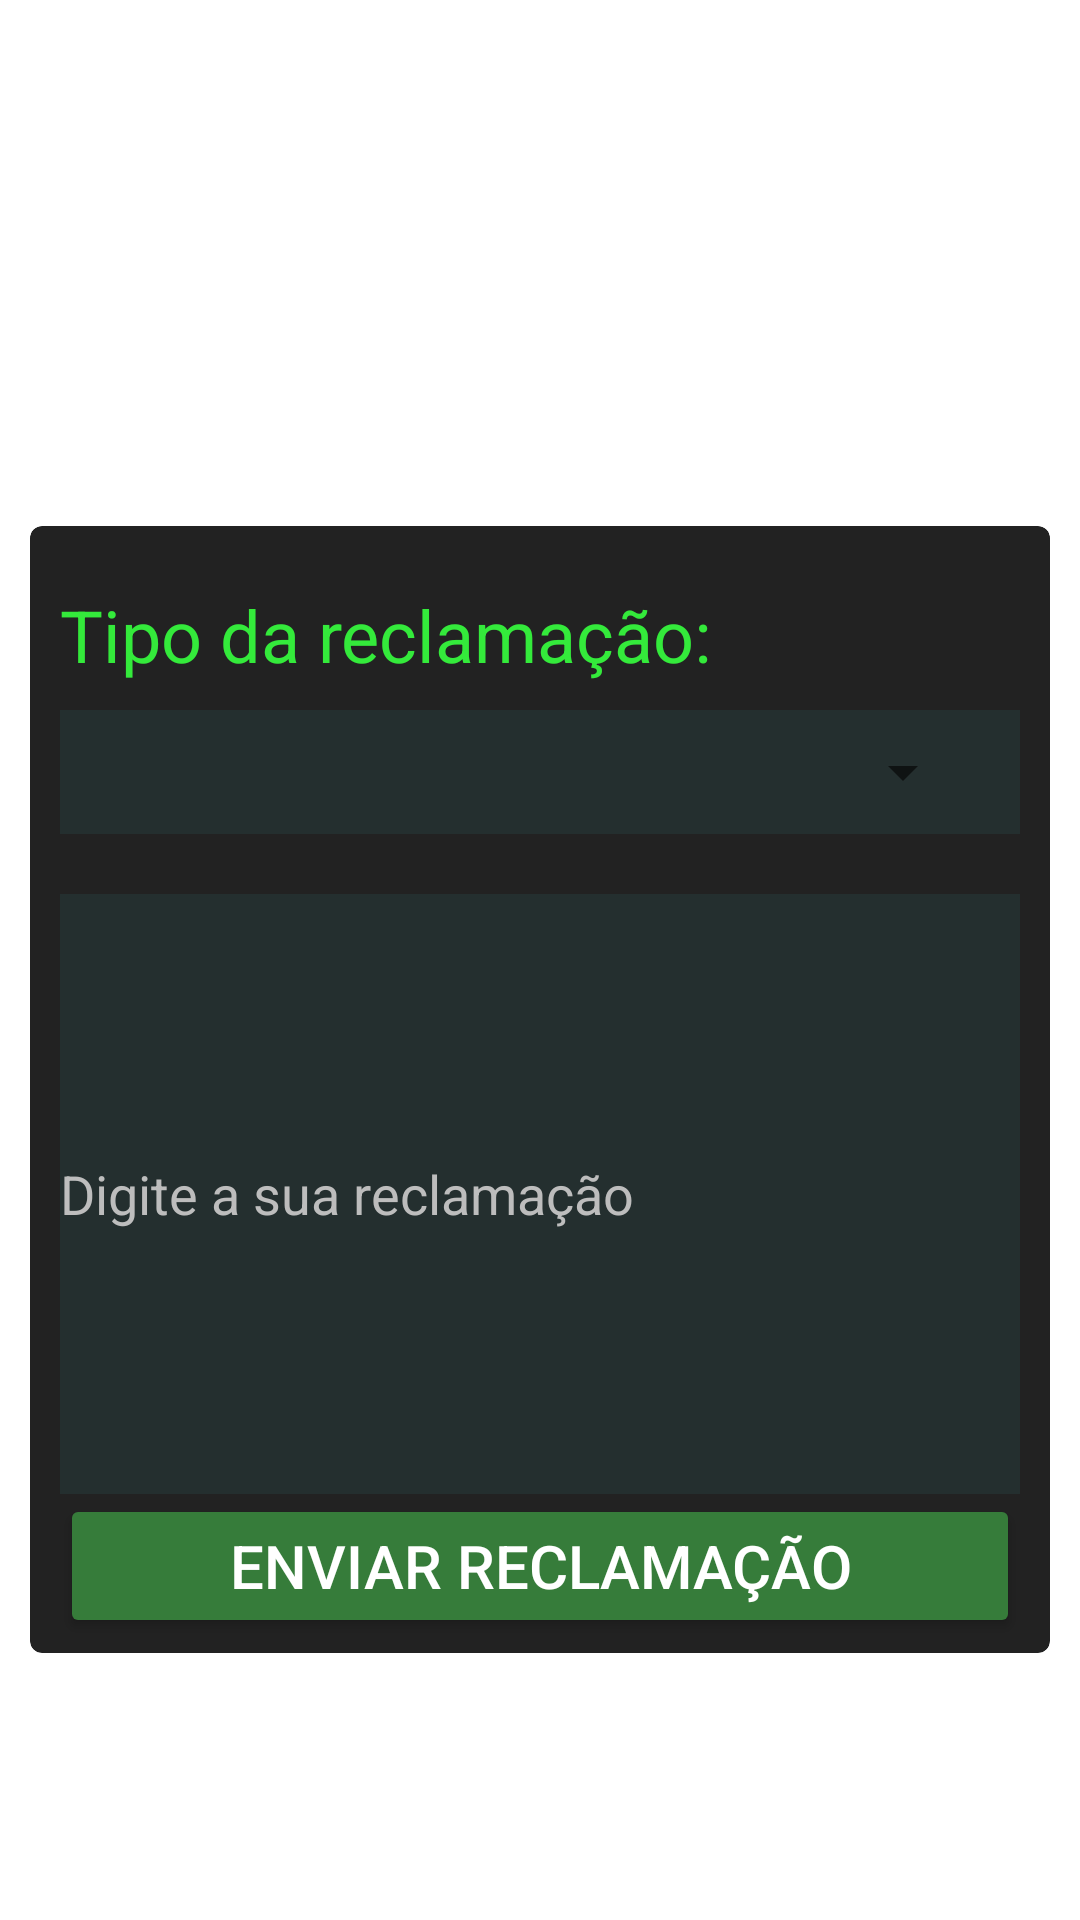

This screen was rendered from an Android layout file. Write that file and the resources it references.
<!-- AndroidManifest.xml: application theme Theme.AppDenunciaCliente -->
<!-- res/layout/activity_novas_reclamacoes.xml -->
<?xml version="1.0" encoding="utf-8"?>
<LinearLayout xmlns:android="http://schemas.android.com/apk/res/android"
    xmlns:app="http://schemas.android.com/apk/res-auto"
    xmlns:tools="http://schemas.android.com/tools"
    android:layout_width="match_parent"
    android:layout_height="match_parent"
    android:orientation="vertical"
    android:background="@drawable/background1"
    tools:context=".activities.MenuActivity">

    <ImageView
        android:id="@+id/backButton2"
        android:layout_width="wrap_content"
        android:layout_height="wrap_content"
        android:src="@drawable/ic_baseline_arrow_back_24"
        android:padding="20dp"/>

    <TextView
        android:id="@+id/title_activity_nova_reclamacao"
        android:layout_width="wrap_content"
        android:layout_height="wrap_content"
        android:layout_gravity="center"
        android:text="@string/title_activity_nova_reclamacao"
        android:textAlignment="center"
        android:textColor="@color/white"
        android:textSize="34sp"
        android:layout_marginTop="20dp"/>

    <androidx.cardview.widget.CardView
        android:layout_width="match_parent"
        android:layout_height="wrap_content"
        android:layout_marginStart="10dp"
        android:layout_marginTop="70dp"
        android:backgroundTint="@color/altblack"
        app:cardCornerRadius="4dp"
        android:layout_marginEnd="10dp">

        <LinearLayout
            android:layout_width="match_parent"
            android:layout_height="match_parent"
            android:orientation="vertical">

        <TextView
            android:id="@+id/label_tipo_reclamacao"
            android:layout_width="wrap_content"
            android:layout_height="wrap_content"
            android:text="@string/res_txt_tipo_reclamacao"
            android:layout_marginTop="20dp"
            android:layout_marginStart="10dp"
            android:layout_marginEnd="10dp"
            android:textColor="@color/verdeClaro"
            android:layout_marginBottom="4dp"
            android:textSize="24sp"/>

            <FrameLayout
                android:layout_width="match_parent"
                android:layout_height="wrap_content"
                android:layout_marginStart="10dp"
                android:layout_marginTop="5dp"
                android:layout_marginBottom="10dp"
                android:layout_marginEnd="10dp"
                android:background="@color/transparent">

                <Spinner
                    android:id="@+id/spinner_tipos_reclamacao"
                    android:layout_width="match_parent"
                    android:layout_height="30dp"
                    android:layout_gravity="center"
                    android:layout_marginStart="0dp"
                    android:popupBackground="@color/spinnerBoxColor"
                    android:layout_marginEnd="10dp"/>

                <EditText
                    android:id="@+id/edit_text_outro"
                    android:layout_width="match_parent"
                    android:layout_height="wrap_content"
                    android:hint="Digite o tipo da sua reclamação"
                    android:textColorHint="@color/hintColor"
                    android:textColor="@color/white"
                    android:layout_marginStart="10dp"
                    android:layout_marginEnd="10dp"
                    android:visibility="invisible"/>


            </FrameLayout>


        <EditText
            android:id="@+id/reclamacao_cliente"
            android:layout_width="match_parent"
            android:layout_height="200dp"
            android:hint="@string/res_hint_txt_reclamacao"
            android:textColor="@color/white"
            android:textColorHint="@color/hintColor"
            android:background="@color/transparent"
            android:layout_marginTop="10dp"
            android:layout_marginStart="10dp"
            android:layout_marginEnd="10dp"/>

        <Button
            android:id="@+id/btn_enviar_reclamacao"
            android:layout_width="match_parent"
            android:layout_height="wrap_content"
            android:text="ENVIAR RECLAMAÇÃO"
            android:layout_marginStart="10dp"
            android:layout_marginEnd="10dp"
            android:textSize="20dp"
            android:textColor="@color/white"
            android:layout_marginBottom="5dp"
            android:backgroundTint="@color/verdeEscuro"
            />

        </LinearLayout>


    </androidx.cardview.widget.CardView>



</LinearLayout>
<!-- resources referenced by this layout -->
<resources>
  <color name="altblack">#222222</color>
  <color name="hintColor">#BDBDBD</color>
  <color name="spinnerBoxColor">#2E4241</color>
  <color name="transparent">#1937A09F</color>
  <color name="verdeClaro">#34EA3B</color>
  <color name="verdeEscuro">#367C3A</color>
  <color name="white">#FFFFFFFF</color>
  <string name="res_hint_txt_reclamacao">Digite a sua reclamação</string>
  <string name="res_txt_tipo_reclamacao">Tipo da reclamação:</string>
  <string name="title_activity_nova_reclamacao">Adicionar Reclamação</string>
  <style name="Theme.AppDenunciaCliente" parent="Theme.MaterialComponents.DayNight.NoActionBar">
          
          <item name="colorPrimary">@color/purple_500</item>
          <item name="colorPrimaryVariant">@color/purple_700</item>
          <item name="colorOnPrimary">@color/white</item>
          
          <item name="colorSecondary">@color/teal_200</item>
          <item name="colorSecondaryVariant">@color/teal_700</item>
          <item name="colorOnSecondary">@color/black</item>
          
          <item name="android:statusBarColor" tools:targetApi="l">@color/altblack</item>
          
      </style>
  <color name="purple_500">#FF6200EE</color>
  <color name="purple_700">#FF3700B3</color>
  <color name="teal_200">#FF03DAC5</color>
  <color name="teal_700">#FF018786</color>
  <color name="black">#FF000000</color>
</resources>
